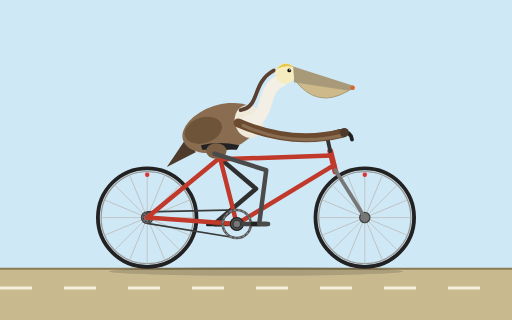
t = 0.00 s
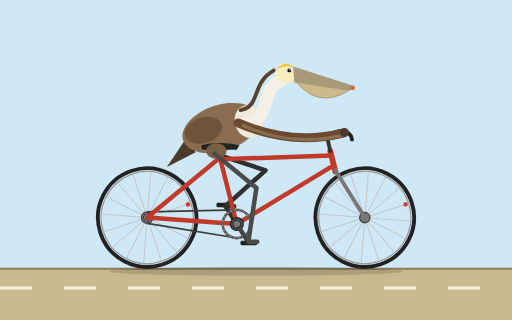
t = 0.32 s
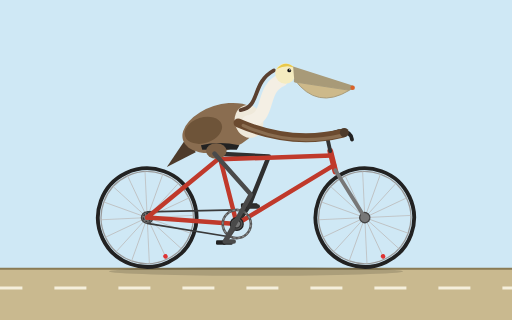
t = 0.69 s
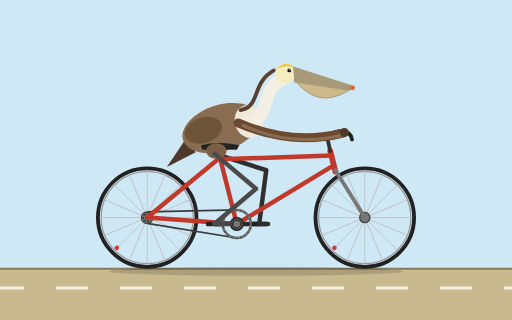
t = 1.00 s
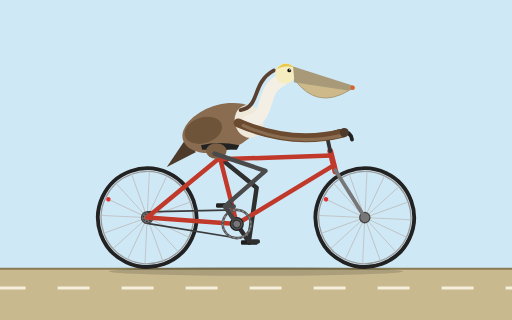
t = 1.31 s
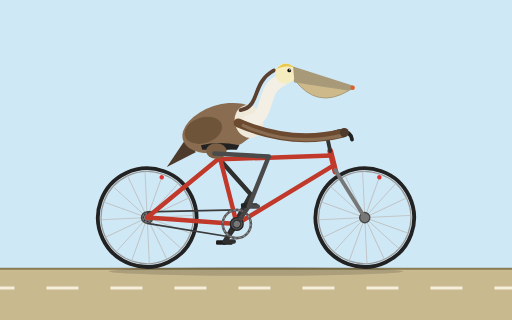
t = 1.69 s

The animated SVG that drew these frames (rendered in a browser with its animation timeline set to each time). Animation: 9 SMIL elements (animate=2,animateTransform=7); one cycle of 2.00 s, repeats indefinitely.

<svg xmlns="http://www.w3.org/2000/svg" viewBox="0 0 800 500" width="800" height="500">
  <rect width="800" height="500" fill="#cfe8f5"/>
  <rect y="420" width="800" height="80" fill="#c9b98f"/>
  <line x1="0" y1="420" x2="800" y2="420" stroke="#8a7b55" stroke-width="3"/>
  <line x1="0" y1="450" x2="1000" y2="450" stroke="#f5efdc" stroke-width="5" stroke-dasharray="50 50">
    <animateTransform attributeName="transform" type="translate" from="0 0" to="-100 0" dur="0.32s" repeatCount="indefinite"/>
  </line>
  <ellipse cx="400" cy="424" rx="230" ry="7" fill="#000" opacity="0.15"/>

  <!-- rear wheel -->
  <g transform="translate(230,340)">
    <g>
      <animateTransform attributeName="transform" type="rotate" from="0" to="360" dur="1.6s" repeatCount="indefinite"/>
      <circle r="77" fill="none" stroke="#222" stroke-width="6"/>
      <circle r="72" fill="none" stroke="#9a9a9a" stroke-width="2"/>
      <g stroke="#bdbdbd" stroke-width="1.2">
        <line x1="-72" y1="0" x2="72" y2="0"/>
        <line x1="-72" y1="0" x2="72" y2="0" transform="rotate(22.5)"/>
        <line x1="-72" y1="0" x2="72" y2="0" transform="rotate(45)"/>
        <line x1="-72" y1="0" x2="72" y2="0" transform="rotate(67.5)"/>
        <line x1="-72" y1="0" x2="72" y2="0" transform="rotate(90)"/>
        <line x1="-72" y1="0" x2="72" y2="0" transform="rotate(112.5)"/>
        <line x1="-72" y1="0" x2="72" y2="0" transform="rotate(135)"/>
        <line x1="-72" y1="0" x2="72" y2="0" transform="rotate(157.5)"/>
      </g>
      <circle r="9" fill="#777" stroke="#444" stroke-width="2"/>
      <circle r="6" fill="none" stroke="#333" stroke-width="2" stroke-dasharray="3 2"/>
      <circle cx="0" cy="-67" r="3.5" fill="#d33"/>
    </g>
  </g>

  <!-- front wheel -->
  <g transform="translate(570,340)">
    <g>
      <animateTransform attributeName="transform" type="rotate" from="0" to="360" dur="1.6s" repeatCount="indefinite"/>
      <circle r="77" fill="none" stroke="#222" stroke-width="6"/>
      <circle r="72" fill="none" stroke="#9a9a9a" stroke-width="2"/>
      <g stroke="#bdbdbd" stroke-width="1.2">
        <line x1="-72" y1="0" x2="72" y2="0"/>
        <line x1="-72" y1="0" x2="72" y2="0" transform="rotate(22.5)"/>
        <line x1="-72" y1="0" x2="72" y2="0" transform="rotate(45)"/>
        <line x1="-72" y1="0" x2="72" y2="0" transform="rotate(67.5)"/>
        <line x1="-72" y1="0" x2="72" y2="0" transform="rotate(90)"/>
        <line x1="-72" y1="0" x2="72" y2="0" transform="rotate(112.5)"/>
        <line x1="-72" y1="0" x2="72" y2="0" transform="rotate(135)"/>
        <line x1="-72" y1="0" x2="72" y2="0" transform="rotate(157.5)"/>
      </g>
      <circle r="8" fill="#777" stroke="#444" stroke-width="2"/>
      <circle cx="0" cy="-67" r="3.5" fill="#d33"/>
    </g>
  </g>

  <!-- far crank arm and pedal -->
  <g transform="translate(370,350)">
    <g>
      <animateTransform attributeName="transform" type="rotate" from="0" to="360" dur="2s" repeatCount="indefinite"/>
      <line x1="0" y1="0" x2="-35" y2="0" stroke="#2c2c2c" stroke-width="7" stroke-linecap="round"/>
      <g transform="translate(-35,0)">
        <g>
          <animateTransform attributeName="transform" type="rotate" from="0" to="-360" dur="2s" repeatCount="indefinite"/>
          <rect x="-13" y="-3.5" width="26" height="7" rx="2" fill="#1e1e1e"/>
        </g>
      </g>
    </g>
  </g>

  <!-- far leg -->
  <path fill="none" stroke="#2f2f2f" stroke-width="7" stroke-linecap="round" stroke-linejoin="round" d="M335,240 L392,304 L345,375 L359,375">
    <animate attributeName="d" dur="2s" repeatCount="indefinite" calcMode="linear" values="
      M335,240 L400,295 L335,350 L349,350;
      M335,240 L413,274 L345,325 L359,325;
      M335,240 L420,246 L370,315 L384,315;
      M335,240 L420,244 L395,325 L409,325;
      M335,240 L416,266 L405,350 L419,350;
      M335,240 L404,290 L395,375 L409,375;
      M335,240 L392,303 L370,385 L384,385;
      M335,240 L392,304 L345,375 L359,375;
      M335,240 L400,295 L335,350 L349,350"/>
  </path>

  <!-- chain -->
  <g stroke="#3a3a3a" stroke-width="2.5" fill="none">
    <line x1="370" y1="328" x2="230" y2="331"/>
    <line x1="370" y1="372" x2="230" y2="349"/>
  </g>

  <!-- frame -->
  <g fill="none" stroke="#c0392b" stroke-width="7" stroke-linecap="round" stroke-linejoin="round">
    <line x1="230" y1="340" x2="370" y2="350"/>
    <line x1="230" y1="340" x2="343" y2="247"/>
    <line x1="370" y1="350" x2="340" y2="232"/>
    <line x1="343" y1="249" x2="518" y2="243"/>
    <line x1="370" y1="350" x2="522" y2="258"/>
    <line x1="516" y1="236" x2="524" y2="268" stroke-width="9"/>
  </g>
  <line x1="524" y1="266" x2="570" y2="340" stroke="#777" stroke-width="6" stroke-linecap="round"/>
  <line x1="516" y1="236" x2="511" y2="213" stroke="#333" stroke-width="6" stroke-linecap="round"/>
  <path d="M502,213 L530,205 Q548,204 550,218" fill="none" stroke="#222" stroke-width="6" stroke-linecap="round" stroke-linejoin="round"/>
  <line x1="341" y1="240" x2="338" y2="226" stroke="#333" stroke-width="6" stroke-linecap="round"/>
  <circle cx="370" cy="350" r="10" fill="#555" stroke="#222" stroke-width="2"/>

  <!-- pelican tail and body -->
  <g transform="rotate(-18 345 200)">
    <path d="M292,196 L246,232 L296,224 Z" fill="#4d3a2a"/>
    <ellipse cx="345" cy="200" rx="62" ry="36" fill="#8a6d50"/>
    <ellipse cx="318" cy="195" rx="30" ry="20" fill="#6e5439"/>
    <ellipse cx="390" cy="204" rx="22" ry="26" fill="#efe9da"/>
  </g>

  <!-- saddle -->
  <path d="M314,227 Q342,220 374,227 L370,234 Q342,233 316,234 Z" fill="#222"/>

  <!-- neck and head -->
  <path d="M388,190 C425,185 405,140 440,125" fill="none" stroke="#f4efe4" stroke-width="20" stroke-linecap="round"/>
  <path d="M376,172 C408,166 392,130 428,110" fill="none" stroke="#5a4030" stroke-width="6" stroke-linecap="round"/>
  <circle cx="446" cy="115" r="16" fill="#f5ecc0"/>
  <path d="M432,108 Q446,92 460,106 Q448,100 432,108 Z" fill="#e8c84a"/>
  <path d="M460,124 Q495,172 546,141 L460,128 Z" fill="#cdb98a" stroke="#a89a78" stroke-width="1.5"/>
  <path d="M458,104 L552,134 Q556,140 546,141 L460,128 Z" fill="#a89a78"/>
  <circle cx="551" cy="137" r="3.5" fill="#d9632b"/>
  <circle cx="452" cy="110" r="3" fill="#111"/>
  <circle cx="453" cy="109" r="1" fill="#fff"/>

  <!-- wing arm to handlebar -->
  <path d="M372,192 Q455,228 536,208" fill="none" stroke="#6b4a2f" stroke-width="14" stroke-linecap="round"/>
  <path d="M380,196 Q455,230 532,212" fill="none" stroke="#8a6d50" stroke-width="5" stroke-linecap="round"/>
  <circle cx="538" cy="207" r="7" fill="#4d3a2a"/>

  <!-- near chainring and crank -->
  <g transform="translate(370,350)">
    <g>
      <animateTransform attributeName="transform" type="rotate" from="0" to="360" dur="2s" repeatCount="indefinite"/>
      <circle r="22" fill="none" stroke="#555" stroke-width="4"/>
      <circle r="22" fill="none" stroke="#888" stroke-width="2" stroke-dasharray="4 3"/>
      <line x1="0" y1="0" x2="35" y2="0" stroke="#444" stroke-width="7" stroke-linecap="round"/>
      <circle r="6" fill="#777" stroke="#333" stroke-width="2"/>
      <g transform="translate(35,0)">
        <g>
          <animateTransform attributeName="transform" type="rotate" from="0" to="-360" dur="2s" repeatCount="indefinite"/>
          <rect x="-13" y="-3.5" width="26" height="7" rx="2" fill="#222"/>
        </g>
      </g>
    </g>
  </g>

  <!-- near leg -->
  <ellipse cx="338" cy="236" rx="16" ry="12" fill="#7a5f45"/>
  <path fill="none" stroke="#4a4a4a" stroke-width="7" stroke-linecap="round" stroke-linejoin="round" d="M335,240 L416,266 L405,350 L419,350">
    <animate attributeName="d" dur="2s" repeatCount="indefinite" calcMode="linear" values="
      M335,240 L416,266 L405,350 L419,350;
      M335,240 L404,290 L395,375 L409,375;
      M335,240 L392,303 L370,385 L384,385;
      M335,240 L392,304 L345,375 L359,375;
      M335,240 L400,295 L335,350 L349,350;
      M335,240 L413,274 L345,325 L359,325;
      M335,240 L420,246 L370,315 L384,315;
      M335,240 L420,244 L395,325 L409,325;
      M335,240 L416,266 L405,350 L419,350"/>
  </path>
</svg>
